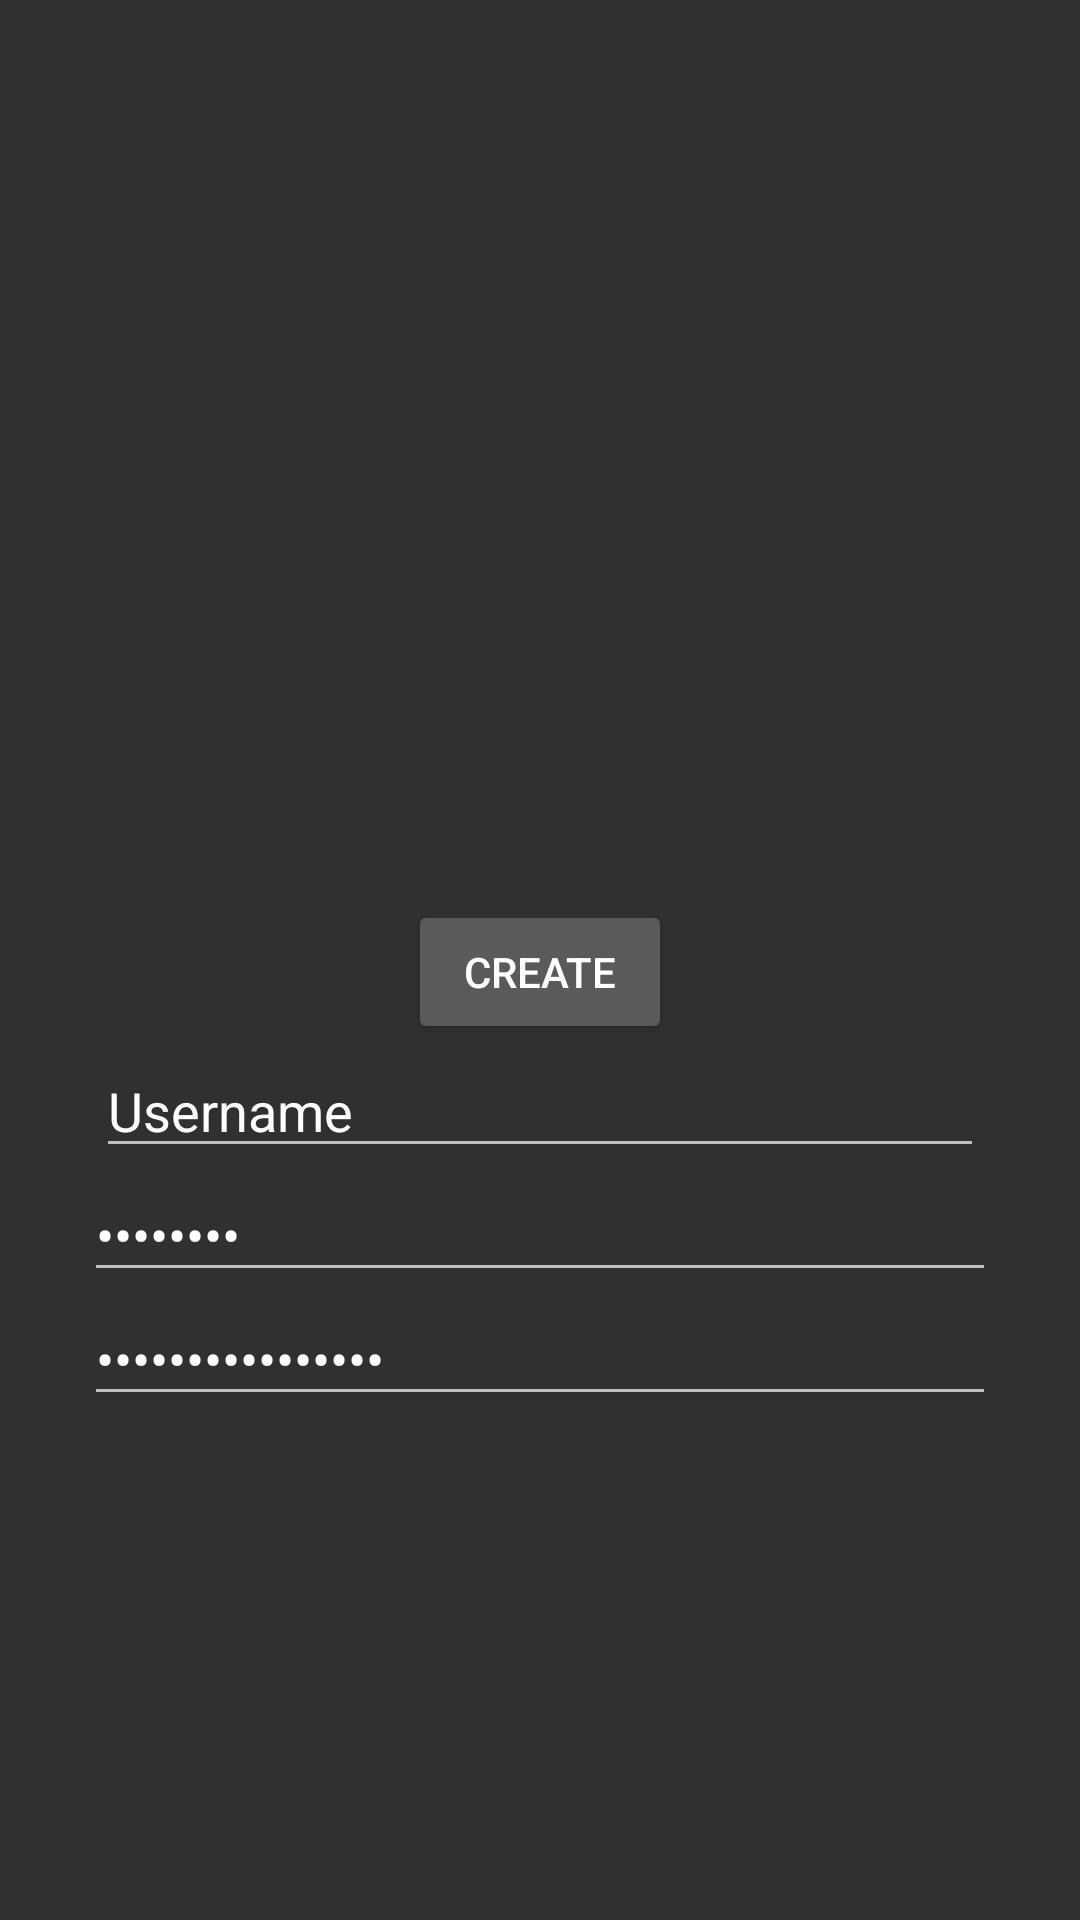

Android layout source for this screen:
<!-- AndroidManifest.xml: application theme Theme.AppCompat.NoActionBar -->
<!-- res/layout/activity_add_account.xml -->
<?xml version="1.0" encoding="utf-8"?>
<LinearLayout xmlns:android="http://schemas.android.com/apk/res/android"
    android:layout_width="match_parent"
    android:layout_height="match_parent"
    android:orientation="vertical">

    <Button
        android:layout_width="wrap_content"
        android:layout_height="wrap_content"
        android:text="Create"
        android:id="@+id/send"
        android:layout_gravity="center_horizontal"
        android:layout_marginTop="300dp" />


    <EditText
        android:layout_width="296dp"
        android:layout_height="wrap_content"
        android:id="@+id/user"
        android:layout_gravity="center_horizontal"
        android:text="Username" />

    <EditText
        android:layout_width="304dp"
        android:layout_height="wrap_content"
        android:inputType="textPassword"
        android:ems="10"
        android:id="@+id/password"
        android:layout_gravity="center_horizontal"
        android:text="Password" />

    <EditText
        android:layout_width="304dp"
        android:layout_height="wrap_content"
        android:inputType="textPassword"
        android:ems="10"
        android:id="@+id/confirm_password"
        android:layout_gravity="center_horizontal"
        android:text="Confirm Password" />


</LinearLayout>
<!-- resources referenced by this layout -->
<resources>

</resources>
